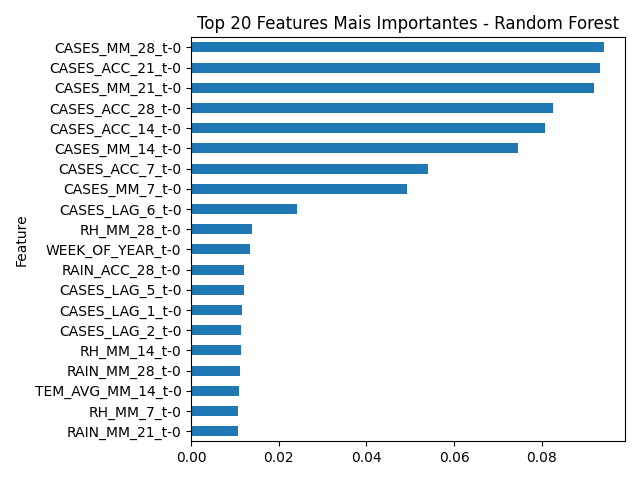

The table this chart was drawn from, first rows:
Feature, Importance
CASES_MM_28_t-0, 0.0943
CASES_ACC_21_t-0, 0.0932
CASES_MM_21_t-0, 0.09193
CASES_ACC_28_t-0, 0.08255
CASES_ACC_14_t-0, 0.08078
CASES_MM_14_t-0, 0.0745
CASES_ACC_7_t-0, 0.05405
CASES_MM_7_t-0, 0.04931
CASES_LAG_6_t-0, 0.02426
RH_MM_28_t-0, 0.0139
WEEK_OF_YEAR_t-0, 0.0135
RAIN_ACC_28_t-0, 0.01207
CASES_LAG_5_t-0, 0.01207
CASES_LAG_1_t-0, 0.01155
CASES_LAG_2_t-0, 0.01146
RH_MM_14_t-0, 0.01136
RAIN_MM_28_t-0, 0.01109
TEM_AVG_MM_14_t-0, 0.01087
RH_MM_7_t-0, 0.01079
RAIN_MM_21_t-0, 0.01079
TEMP_RANGE_MM_14_t-0, 0.01077
RAIN_ACC_7_t-0, 0.01076
TEMP_RANGE_MM_21_t-0, 0.01055
TEM_AVG_MM_21_t-0, 0.01051
RH_MAX_t-0, 0.01042
RH_MM_21_t-0, 0.01038
RAIN_t-0, 0.01038
TEM_AVG_MM_7_t-0, 0.01037
TEM_AVG_t-0, 0.01034
TEM_MIN_t-0, 0.01003
TEMP_RANGE_t-0, 0.009841
RAIN_ACC_21_t-0, 0.009805
TEM_AVG_MM_28_t-0, 0.009743
RAIN_MM_14_t-0, 0.00966
TEMP_RANGE_MM_7_t-0, 0.009652
RAIN_MM_7_t-0, 0.009455
RH_AVG_t-0, 0.009341
RAIN_ACC_14_t-0, 0.009293
TEMP_RANGE_MM_28_t-0, 0.009206
CASES_LAG_4_t-0, 0.008975
RH_MIN_t-0, 0.008967
TEM_MAX_t-0, 0.008955
CASES_LAG_3_t-0, 0.006725
SIGNIFICANT_RAIN_t-0, 0.0006687
IDEAL_TEMP_t-0, 0.0006211
EXTREME_RAIN_t-0, 0.0002803
EXTREME_TEMP_t-0, 0.0
